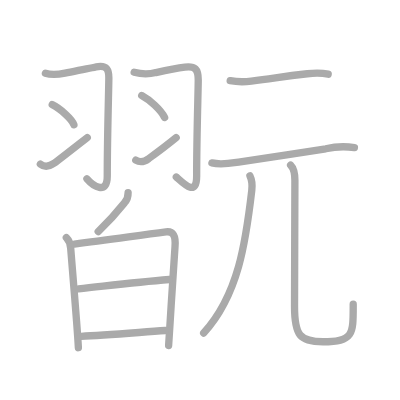
t = 0.00 s
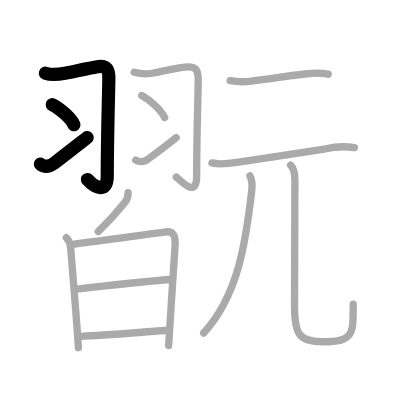
t = 3.00 s
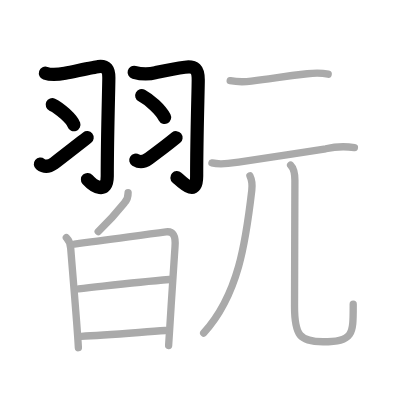
t = 6.00 s
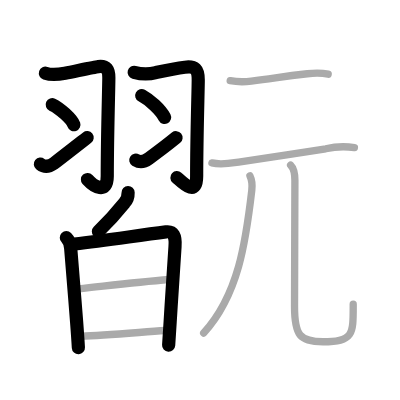
t = 9.00 s
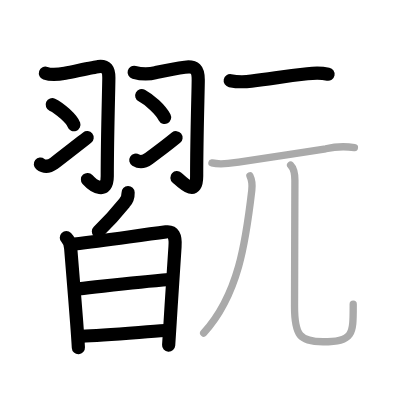
t = 12.00 s
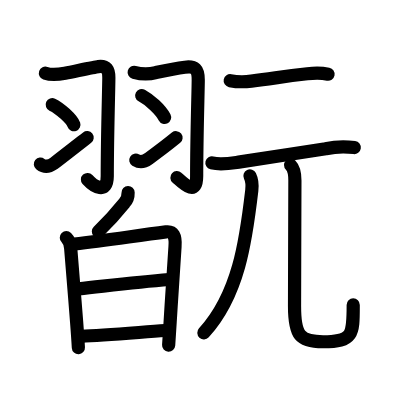
t = 15.00 s

The animated SVG that drew these frames (rendered in a browser with its animation timeline set to each time). Animation: 15 SMIL elements (animate=15); one cycle of 15.00 s.

<?xml version="1.0" standalone="no"?>
<!DOCTYPE svg PUBLIC "-//W3C//DTD SVG 1.1//EN"   "http://www.w3.org/Graphics/SVG/1.1/DTD/svg11.dtd">
<svg width="400px" height="400px"  version="1.1" xmlns="http://www.w3.org/2000/svg">
  <defs>
    <marker id="Triangle" viewBox="0 0 10 10" refX="0" refY="5" markerUnits="strokeWidth" markerWidth="3" style="stroke-opacity:0%;fill:#aaaaaa;" markerHeight="2" orient="auto">
      <path d="M 0 0 L 10 5 L 0 10 z" />
    </marker>
    
    <marker id="Arrow" viewBox="0 0 10 10" refX="5" refY="5" markerUnits="strokeWidth" markerWidth="1.8" style="stroke-opacity:0%;fill:#770000;" markerHeight="2" orient="auto">
      <path d="M 0 4 L 6 4 L 4 1 L 10 5 L 4 9 L 6 6 L 0 6 z" />
        <circle cx="5" cy="5" r="5" />
      </marker>
    
    <marker id="TriangleRed" viewBox="0 0 10 10" refX="0" refY="5" markerUnits="strokeWidth" markerWidth="3" style="stroke-opacity:0%;fill:#CC0000;" markerHeight="2" orient="auto">
      <path d="M 0 0 L 10 5 L 0 10 z" />
    </marker>
    
    <marker id="ArrowRed" viewBox="0 0 10 10" refX="5" refY="5" markerUnits="strokeWidth" markerWidth="1.8" style="stroke-opacity:0%;fill:#CC0000;" markerHeight="2" orient="auto">
      <path d="M 0 4 L 6 4 L 4 1 L 10 5 L 4 9 L 6 6 L 0 6 z" />
        <circle cx="5" cy="5" r="5" />
      </marker>
    
  </defs>
  
  <path style="fill:#ffffff; fill-opacity:100%; fill-rule:evenodd; stroke-width:0;" d="M 0 0 L 400px 0 L 400px 400px L 0 400px L 0 0" />

  <g transform="scale(3.6697247706422 3.6697247706422)">
<path style="fill:none; fill-opacity:0%; fill-rule:evenodd; stroke:#aaaaaa; stroke-opacity:100%; stroke-width: 1.5pt; stroke-linejoin:round; stroke-linecap:round;" d="M12.38 19.95c1.62 0.55 3.12 0.43 5.34-0.01c3.41-0.68 8.15-1.69 9.06-1.8c2.3-0.27 2.88 0.86 2.88 3.06c0 2.55-0.43 15.84-0.43 26.75c0 5.3-3.88 2.74-5.54 0.8"></path>
<path style="fill:none; fill-opacity:0%; fill-rule:evenodd; stroke:#aaaaaa; stroke-opacity:100%; stroke-width: 1.5pt; stroke-linejoin:round; stroke-linecap:round;" d="M14.24 28.52c2.08 0.97 5.38 3.97 5.9 5.47"></path>
<path style="fill:none; fill-opacity:0%; fill-rule:evenodd; stroke:#aaaaaa; stroke-opacity:100%; stroke-width: 1.5pt; stroke-linejoin:round; stroke-linecap:round;" d="M11 44.7c1.22 0.98 2.49 0.65 3.71-0.19c0.72-0.5 6.02-4.65 9.07-7.03"></path>
<path style="fill:none; fill-opacity:0%; fill-rule:evenodd; stroke:#aaaaaa; stroke-opacity:100%; stroke-width: 1.5pt; stroke-linejoin:round; stroke-linecap:round;" d="M36.56 19.7c2.02 0.56 3.99 0.59 5.92 0.07c2.75-0.6 6.24-1.26 7.9-1.46c2.79-0.34 3.64 0.5 3.64 3.47c0 2.71-0.43 15.25-0.43 26.17c0 5.8-3.58 2.05-5.54 0.3"></path>
<path style="fill:none; fill-opacity:0%; fill-rule:evenodd; stroke:#aaaaaa; stroke-opacity:100%; stroke-width: 1.5pt; stroke-linejoin:round; stroke-linecap:round;" d="M38.62 26.03c2.2 1.18 5.13 3.85 6.24 5.97"></path>
<path style="fill:none; fill-opacity:0%; fill-rule:evenodd; stroke:#aaaaaa; stroke-opacity:100%; stroke-width: 1.5pt; stroke-linejoin:round; stroke-linecap:round;" d="M37 43.63c1 0.62 2.26 0.51 3.49-0.39c0.73-0.53 4.13-2.98 7.51-5.74"></path>
<path style="fill:none; fill-opacity:0%; fill-rule:evenodd; stroke:#aaaaaa; stroke-opacity:100%; stroke-width: 1.5pt; stroke-linejoin:round; stroke-linecap:round;" d="M34.91 52.5c0.03 1.11-0.3 2.04-0.99 2.78c-1.47 1.85-3.37 4.16-7.16 7.82"></path>
<path style="fill:none; fill-opacity:0%; fill-rule:evenodd; stroke:#aaaaaa; stroke-opacity:100%; stroke-width: 1.5pt; stroke-linejoin:round; stroke-linecap:round;" d="M18.08 64.76c0.83 0.83 1.1 1.87 1.18 2.85c0.35 4.55 1.09 13.13 1.61 20.01c0.21 2.79 0.39 5.29 0.49 7.13"></path>
<path style="fill:none; fill-opacity:0%; fill-rule:evenodd; stroke:#aaaaaa; stroke-opacity:100%; stroke-width: 1.5pt; stroke-linejoin:round; stroke-linecap:round;" d="M20.28 66.5c8.72-1 16.59-2.25 24.95-3.31c1.97-0.25 2.7 1.08 2.46 4.06c-0.28 3.65-0.84 12.6-1.32 20.38c-0.15 2.35-0.29 4.59-0.42 6.54"></path>
<path style="fill:none; fill-opacity:0%; fill-rule:evenodd; stroke:#aaaaaa; stroke-opacity:100%; stroke-width: 1.5pt; stroke-linejoin:round; stroke-linecap:round;" d="M21.39 78.73c9.99-1.1 15.74-1.85 24.76-2.57"></path>
<path style="fill:none; fill-opacity:0%; fill-rule:evenodd; stroke:#aaaaaa; stroke-opacity:100%; stroke-width: 1.5pt; stroke-linejoin:round; stroke-linecap:round;" d="M22.12 91.64c6.12-0.26 15-1.01 22.94-1.57"></path>
<path style="fill:none; fill-opacity:0%; fill-rule:evenodd; stroke:#aaaaaa; stroke-opacity:100%; stroke-width: 1.5pt; stroke-linejoin:round; stroke-linecap:round;" d="M62.73 21.98c1.92 0.37 3.84 0.37 5.77 0.13c6.24-0.74 8.12-1.24 15.25-2.01c1.92-0.21 3.8-0.26 5.68 0.12"></path>
<path style="fill:none; fill-opacity:0%; fill-rule:evenodd; stroke:#aaaaaa; stroke-opacity:100%; stroke-width: 1.5pt; stroke-linejoin:round; stroke-linecap:round;" d="M57.75 44.4c2.6 0.64 5.12 0.09 7.73-0.29c8.4-1.23 15.21-2.37 23.28-3.57c2.58-0.59 5.19-0.7 7.82-0.32"></path>
<path style="fill:none; fill-opacity:0%; fill-rule:evenodd; stroke:#aaaaaa; stroke-opacity:100%; stroke-width: 1.5pt; stroke-linejoin:round; stroke-linecap:round;" d="M68.11 47.93c0.52 1.07 0.67 2.54 0.5 3.96C67 65.75 65 80.38 55.5 90.75"></path>
<path style="fill:none; fill-opacity:0%; fill-rule:evenodd; stroke:#aaaaaa; stroke-opacity:100%; stroke-width: 1.5pt; stroke-linejoin:round; stroke-linecap:round;" d="M79.19 44.98c1.04 1.04 1.17 2.64 1.17 4.18c0 7.33-0.1 25.74-0.1 34.32c0 7.89 1.41 9.65 7.76 9.65c8.41 0 8.23-2.13 8.23-10.23"></path>

<path style="fill:none; fill-opacity:0%; fill-rule:evenodd; stroke:#000000; stroke-opacity:100%; stroke-width: 2.7pt; stroke-linejoin:round; stroke-linecap:round;" d="M12.38 19.95c1.62 0.55 3.12 0.43 5.34-0.01c3.41-0.68 8.15-1.69 9.06-1.8c2.3-0.27 2.88 0.86 2.88 3.06c0 2.55-0.43 15.84-0.43 26.75c0 5.3-3.88 2.74-5.54 0.8" pathLength="100" stroke-dashoffset="100" stroke-dasharray="100 105"><animate id="dashAnim1" attributeName="stroke-dashoffset" from="100" to="0" dur="1s" calcMode="linear" fill="freeze"/></path>
<path style="fill:none; fill-opacity:0%; fill-rule:evenodd; stroke:#000000; stroke-opacity:100%; stroke-width: 2.7pt; stroke-linejoin:round; stroke-linecap:round;" d="M14.24 28.52c2.08 0.97 5.38 3.97 5.9 5.47" pathLength="100" stroke-dashoffset="100" stroke-dasharray="100 105"><animate id="dashAnim2" attributeName="stroke-dashoffset" from="100" to="0" dur="1s" calcMode="linear" begin="dashAnim1.end" fill="freeze"/></path>
<path style="fill:none; fill-opacity:0%; fill-rule:evenodd; stroke:#000000; stroke-opacity:100%; stroke-width: 2.7pt; stroke-linejoin:round; stroke-linecap:round;" d="M11 44.7c1.22 0.98 2.49 0.65 3.71-0.19c0.72-0.5 6.02-4.65 9.07-7.03" pathLength="100" stroke-dashoffset="100" stroke-dasharray="100 105"><animate id="dashAnim3" attributeName="stroke-dashoffset" from="100" to="0" dur="1s" calcMode="linear" begin="dashAnim2.end" fill="freeze"/></path>
<path style="fill:none; fill-opacity:0%; fill-rule:evenodd; stroke:#000000; stroke-opacity:100%; stroke-width: 2.7pt; stroke-linejoin:round; stroke-linecap:round;" d="M36.56 19.7c2.02 0.56 3.99 0.59 5.92 0.07c2.75-0.6 6.24-1.26 7.9-1.46c2.79-0.34 3.64 0.5 3.64 3.47c0 2.71-0.43 15.25-0.43 26.17c0 5.8-3.58 2.05-5.54 0.3" pathLength="100" stroke-dashoffset="100" stroke-dasharray="100 105"><animate id="dashAnim4" attributeName="stroke-dashoffset" from="100" to="0" dur="1s" calcMode="linear" begin="dashAnim3.end" fill="freeze"/></path>
<path style="fill:none; fill-opacity:0%; fill-rule:evenodd; stroke:#000000; stroke-opacity:100%; stroke-width: 2.7pt; stroke-linejoin:round; stroke-linecap:round;" d="M38.62 26.03c2.2 1.18 5.13 3.85 6.24 5.97" pathLength="100" stroke-dashoffset="100" stroke-dasharray="100 105"><animate id="dashAnim5" attributeName="stroke-dashoffset" from="100" to="0" dur="1s" calcMode="linear" begin="dashAnim4.end" fill="freeze"/></path>
<path style="fill:none; fill-opacity:0%; fill-rule:evenodd; stroke:#000000; stroke-opacity:100%; stroke-width: 2.7pt; stroke-linejoin:round; stroke-linecap:round;" d="M37 43.63c1 0.62 2.26 0.51 3.49-0.39c0.73-0.53 4.13-2.98 7.51-5.74" pathLength="100" stroke-dashoffset="100" stroke-dasharray="100 105"><animate id="dashAnim6" attributeName="stroke-dashoffset" from="100" to="0" dur="1s" calcMode="linear" begin="dashAnim5.end" fill="freeze"/></path>
<path style="fill:none; fill-opacity:0%; fill-rule:evenodd; stroke:#000000; stroke-opacity:100%; stroke-width: 2.7pt; stroke-linejoin:round; stroke-linecap:round;" d="M34.91 52.5c0.03 1.11-0.3 2.04-0.99 2.78c-1.47 1.85-3.37 4.16-7.16 7.82" pathLength="100" stroke-dashoffset="100" stroke-dasharray="100 105"><animate id="dashAnim7" attributeName="stroke-dashoffset" from="100" to="0" dur="1s" calcMode="linear" begin="dashAnim6.end" fill="freeze"/></path>
<path style="fill:none; fill-opacity:0%; fill-rule:evenodd; stroke:#000000; stroke-opacity:100%; stroke-width: 2.7pt; stroke-linejoin:round; stroke-linecap:round;" d="M18.08 64.76c0.83 0.83 1.1 1.87 1.18 2.85c0.35 4.55 1.09 13.13 1.61 20.01c0.21 2.79 0.39 5.29 0.49 7.13" pathLength="100" stroke-dashoffset="100" stroke-dasharray="100 105"><animate id="dashAnim8" attributeName="stroke-dashoffset" from="100" to="0" dur="1s" calcMode="linear" begin="dashAnim7.end" fill="freeze"/></path>
<path style="fill:none; fill-opacity:0%; fill-rule:evenodd; stroke:#000000; stroke-opacity:100%; stroke-width: 2.7pt; stroke-linejoin:round; stroke-linecap:round;" d="M20.28 66.5c8.72-1 16.59-2.25 24.95-3.31c1.97-0.25 2.7 1.08 2.46 4.06c-0.28 3.65-0.84 12.6-1.32 20.38c-0.15 2.35-0.29 4.59-0.42 6.54" pathLength="100" stroke-dashoffset="100" stroke-dasharray="100 105"><animate id="dashAnim9" attributeName="stroke-dashoffset" from="100" to="0" dur="1s" calcMode="linear" begin="dashAnim8.end" fill="freeze"/></path>
<path style="fill:none; fill-opacity:0%; fill-rule:evenodd; stroke:#000000; stroke-opacity:100%; stroke-width: 2.7pt; stroke-linejoin:round; stroke-linecap:round;" d="M21.39 78.73c9.99-1.1 15.74-1.85 24.76-2.57" pathLength="100" stroke-dashoffset="100" stroke-dasharray="100 105"><animate id="dashAnim10" attributeName="stroke-dashoffset" from="100" to="0" dur="1s" calcMode="linear" begin="dashAnim9.end" fill="freeze"/></path>
<path style="fill:none; fill-opacity:0%; fill-rule:evenodd; stroke:#000000; stroke-opacity:100%; stroke-width: 2.7pt; stroke-linejoin:round; stroke-linecap:round;" d="M22.12 91.64c6.12-0.26 15-1.01 22.94-1.57" pathLength="100" stroke-dashoffset="100" stroke-dasharray="100 105"><animate id="dashAnim11" attributeName="stroke-dashoffset" from="100" to="0" dur="1s" calcMode="linear" begin="dashAnim10.end" fill="freeze"/></path>
<path style="fill:none; fill-opacity:0%; fill-rule:evenodd; stroke:#000000; stroke-opacity:100%; stroke-width: 2.7pt; stroke-linejoin:round; stroke-linecap:round;" d="M62.73 21.98c1.92 0.37 3.84 0.37 5.77 0.13c6.24-0.74 8.12-1.24 15.25-2.01c1.92-0.21 3.8-0.26 5.68 0.12" pathLength="100" stroke-dashoffset="100" stroke-dasharray="100 105"><animate id="dashAnim12" attributeName="stroke-dashoffset" from="100" to="0" dur="1s" calcMode="linear" begin="dashAnim11.end" fill="freeze"/></path>
<path style="fill:none; fill-opacity:0%; fill-rule:evenodd; stroke:#000000; stroke-opacity:100%; stroke-width: 2.7pt; stroke-linejoin:round; stroke-linecap:round;" d="M57.75 44.4c2.6 0.64 5.12 0.09 7.73-0.29c8.4-1.23 15.21-2.37 23.28-3.57c2.58-0.59 5.19-0.7 7.82-0.32" pathLength="100" stroke-dashoffset="100" stroke-dasharray="100 105"><animate id="dashAnim13" attributeName="stroke-dashoffset" from="100" to="0" dur="1s" calcMode="linear" begin="dashAnim12.end" fill="freeze"/></path>
<path style="fill:none; fill-opacity:0%; fill-rule:evenodd; stroke:#000000; stroke-opacity:100%; stroke-width: 2.7pt; stroke-linejoin:round; stroke-linecap:round;" d="M68.11 47.93c0.52 1.07 0.67 2.54 0.5 3.96C67 65.75 65 80.38 55.5 90.75" pathLength="100" stroke-dashoffset="100" stroke-dasharray="100 105"><animate id="dashAnim14" attributeName="stroke-dashoffset" from="100" to="0" dur="1s" calcMode="linear" begin="dashAnim13.end" fill="freeze"/></path>
<path style="fill:none; fill-opacity:0%; fill-rule:evenodd; stroke:#000000; stroke-opacity:100%; stroke-width: 2.7pt; stroke-linejoin:round; stroke-linecap:round;" d="M79.19 44.98c1.04 1.04 1.17 2.64 1.17 4.18c0 7.33-0.1 25.74-0.1 34.32c0 7.89 1.41 9.65 7.76 9.65c8.41 0 8.23-2.13 8.23-10.23" pathLength="100" stroke-dashoffset="100" stroke-dasharray="100 105"><animate id="dashAnim15" attributeName="stroke-dashoffset" from="100" to="0" dur="1s" calcMode="linear" begin="dashAnim14.end" fill="freeze"/></path>

</g>

</svg>  
          
